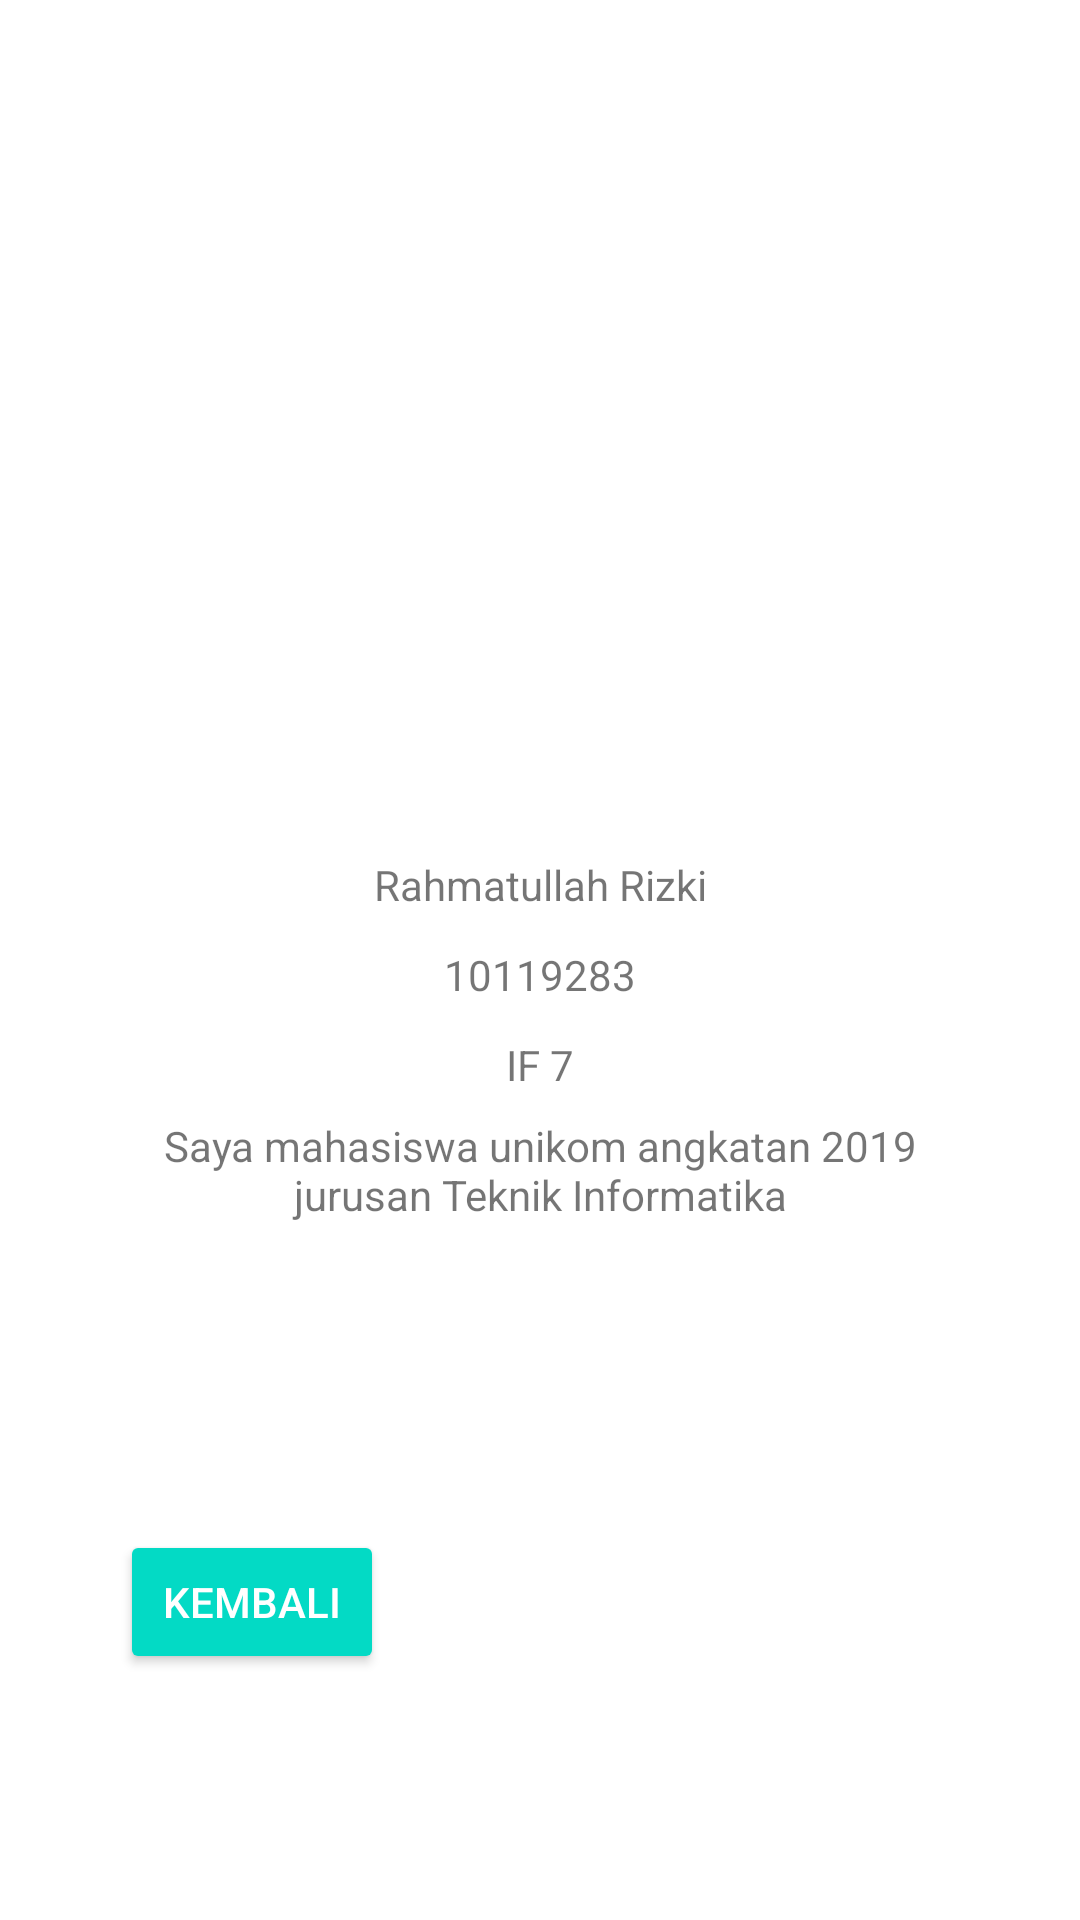

Write the Android layout XML for this screen, with the resource values it uses.
<!-- AndroidManifest.xml: application theme Theme.Tugas1_AKB_10119283 -->
<!-- res/layout/activity_profile.xml -->
<?xml version="1.0" encoding="utf-8"?>
<LinearLayout xmlns:android="http://schemas.android.com/apk/res/android"
    xmlns:app="http://schemas.android.com/apk/res-auto"
    xmlns:tools="http://schemas.android.com/tools"
    android:layout_width="match_parent"
    android:layout_height="match_parent"
    tools:context=".Profile">
    <LinearLayout
        android:orientation="vertical"
        android:layout_marginRight="40dp"
        android:layout_marginLeft="40dp"
        android:layout_marginTop="20dp"
        android:layout_marginBottom="20dp"
        android:background="#ffffff"
        android:layout_width="match_parent"
        android:layout_height="match_parent">
        <ImageView
            android:layout_width="150dp"
            android:layout_height="180dp"
            android:layout_centerHorizontal="true"
            android:layout_centerVertical="true"
            android:backgroundTint="#FFFFFF"
            android:scaleType="centerCrop"
            android:layout_gravity="center"
            android:layout_marginTop="80dp"
            android:src="@drawable/profil" />
        <TextView
            android:id="@+id/text_nama"
            android:layout_width="match_parent"
            android:layout_height="30dp"
            android:gravity="center"
            android:text="Rahmatullah Rizki" />
        <TextView
            android:id="@+id/text_nim"
            android:layout_width="match_parent"
            android:layout_height="30dp"
            android:gravity="center"
            android:text="10119283" />
        <TextView
            android:id="@+id/text_kelas"
            android:layout_width="match_parent"
            android:layout_height="30dp"
            android:gravity="center"
            android:text="IF 7" />
        <TextView
            android:id="@+id/text_deskripsi"
            android:layout_width="match_parent"
            android:layout_height="40dp"
            android:gravity="center"
            android:text="Saya mahasiswa unikom angkatan 2019 jurusan Teknik Informatika" />
        <Button
            android:id="@+id/btnkembali"
            style="@style/Widget.AppCompat.Button.Colored"
            android:layout_width="wrap_content"
            android:layout_height="wrap_content"
            android:layout_alignParentRight="true"
            android:layout_alignParentBottom="true"
            android:layout_marginTop="100dp"
            android:text="Kembali" />
    </LinearLayout>
</LinearLayout>
    
    
    
    
<!-- resources referenced by this layout -->
<resources>
  <style name="Theme.Tugas1_AKB_10119283" parent="Theme.MaterialComponents.DayNight.DarkActionBar">
          
          <item name="colorPrimary">@color/purple_500</item>
          <item name="colorPrimaryVariant">@color/purple_700</item>
          <item name="colorOnPrimary">@color/white</item>
          
          <item name="colorSecondary">@color/teal_200</item>
          <item name="colorSecondaryVariant">@color/teal_700</item>
          <item name="colorOnSecondary">@color/black</item>
          
          <item name="android:statusBarColor" tools:targetApi="l">?attr/colorPrimaryVariant</item>
          
      </style>
  <!-- not gathered from this repository: default colours our renderer supplied (Android Studio template values) -->
  <color name="purple_500">#FF6200EE</color>
  <color name="purple_700">#FF3700B3</color>
  <color name="teal_200">#FF03DAC5</color>
  <color name="teal_700">#FF018786</color>
  <color name="black">#FF000000</color>
  <color name="white">#FFFFFFFF</color>
</resources>
